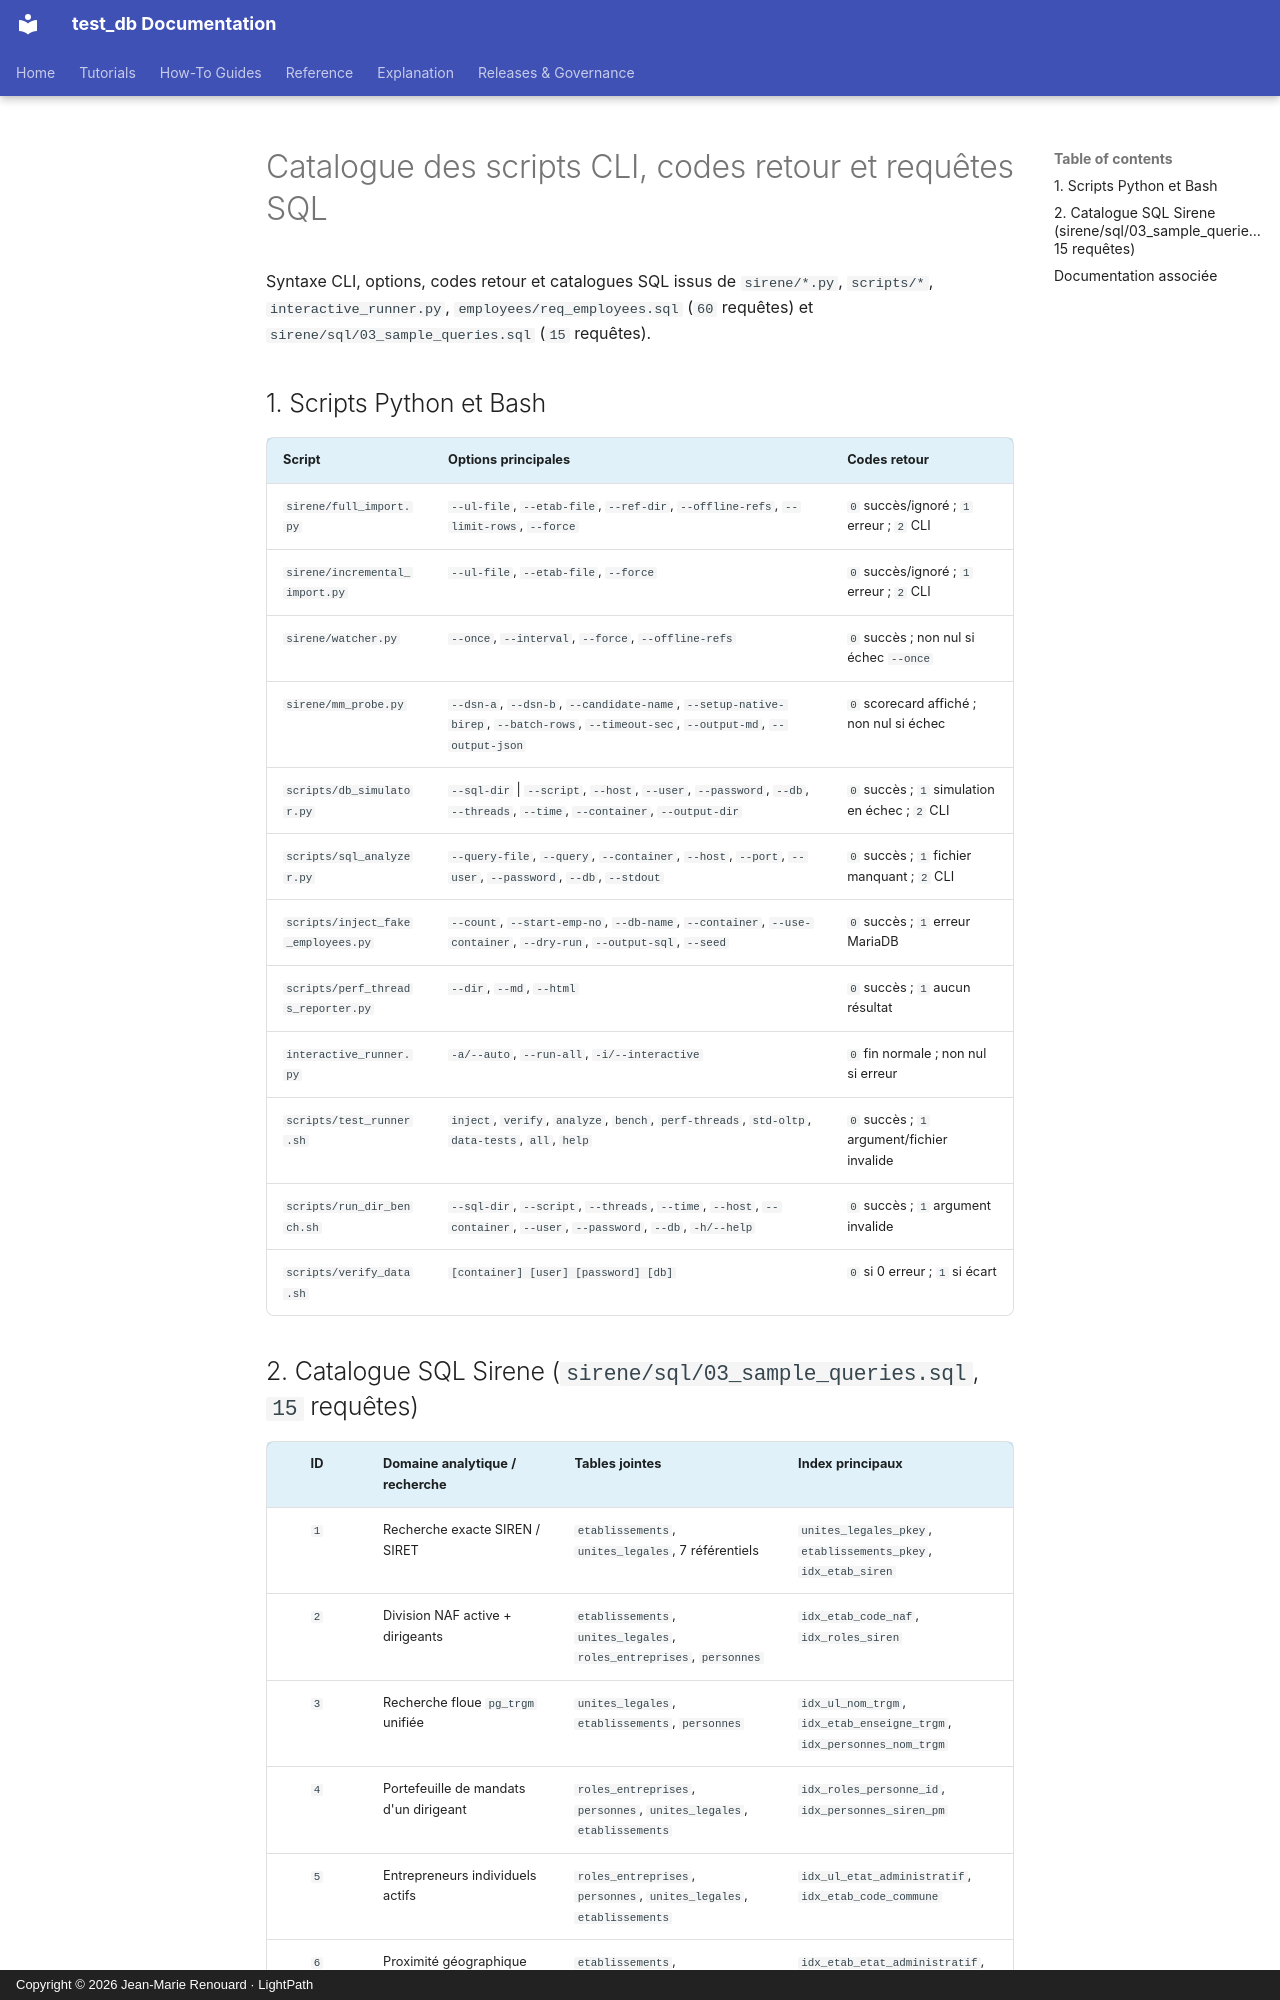

repository: jmrenouard/test_db · page: fr/03-reference/cli-et-scripts/catalogue-scripts-cli-et-sql/index.html · generator: mkdocs · copyright: Copyright © 2026 Jean-Marie Renouard · LightPath

# Catalogue des scripts CLI, codes retour et requêtes SQL

Syntaxe CLI, options, codes retour et catalogues SQL issus de `sirene/*.py`, `scripts/*`,
`interactive_runner.py`, `employees/req_employees.sql` (`60` requêtes) et `sirene/sql/03_sample_queries.sql` (`15` requêtes).

## 1. Scripts Python et Bash

| Script | Options principales | Codes retour |
| :--- | :--- | :--- |
| `sirene/full_import.py` | `--ul-file`, `--etab-file`, `--ref-dir`, `--offline-refs`, `--limit-rows`, `--force` | `0` succès/ignoré ; `1` erreur ; `2` CLI |
| `sirene/incremental_import.py` | `--ul-file`, `--etab-file`, `--force` | `0` succès/ignoré ; `1` erreur ; `2` CLI |
| `sirene/watcher.py` | `--once`, `--interval`, `--force`, `--offline-refs` | `0` succès ; non nul si échec `--once` |
| `sirene/mm_probe.py` | `--dsn-a`, `--dsn-b`, `--candidate-name`, `--setup-native-birep`, `--batch-rows`, `--timeout-sec`, `--output-md`, `--output-json` | `0` scorecard affiché ; non nul si échec |
| `scripts/db_simulator.py` | `--sql-dir` \| `--script`, `--host`, `--user`, `--password`, `--db`, `--threads`, `--time`, `--container`, `--output-dir` | `0` succès ; `1` simulation en échec ; `2` CLI |
| `scripts/sql_analyzer.py` | `--query-file`, `--query`, `--container`, `--host`, `--port`, `--user`, `--password`, `--db`, `--stdout` | `0` succès ; `1` fichier manquant ; `2` CLI |
| `scripts/inject_fake_employees.py` | `--count`, `--start-emp-no`, `--db-name`, `--container`, `--use-container`, `--dry-run`, `--output-sql`, `--seed` | `0` succès ; `1` erreur MariaDB |
| `scripts/perf_threads_reporter.py` | `--dir`, `--md`, `--html` | `0` succès ; `1` aucun résultat |
| `interactive_runner.py` | `-a/--auto`, `--run-all`, `-i/--interactive` | `0` fin normale ; non nul si erreur |
| `scripts/test_runner.sh` | `inject`, `verify`, `analyze`, `bench`, `perf-threads`, `std-oltp`, `data-tests`, `all`, `help` | `0` succès ; `1` argument/fichier invalide |
| `scripts/run_dir_bench.sh` | `--sql-dir`, `--script`, `--threads`, `--time`, `--host`, `--container`, `--user`, `--password`, `--db`, `-h/--help` | `0` succès ; `1` argument invalide |
| `scripts/verify_data.sh` | `[container] [user] [password] [db]` | `0` si 0 erreur ; `1` si écart |
